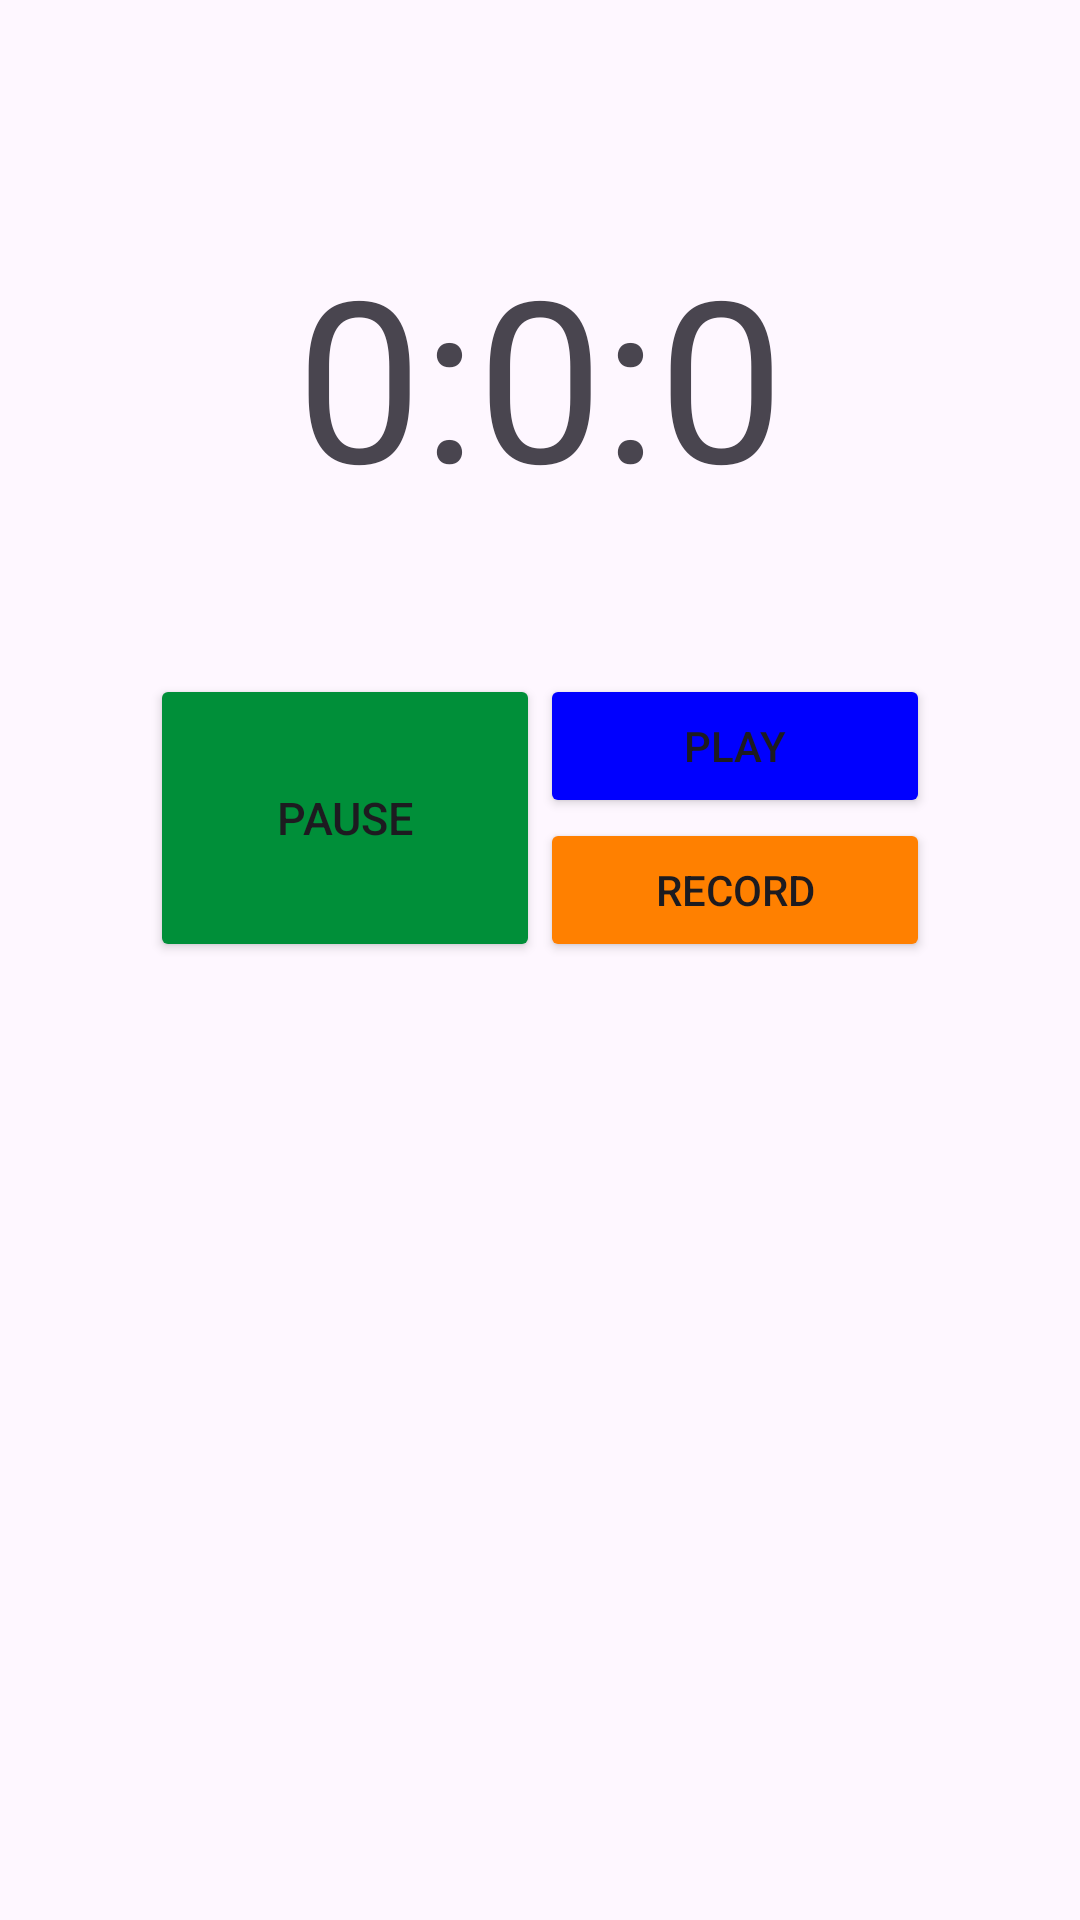

Produce the Android XML layout that renders to this screen, including the resource entries it uses.
<!-- AndroidManifest.xml: application theme Theme.Examen_AguedaPL -->
<!-- res/layout/activity_cronometro.xml -->
<?xml version="1.0" encoding="utf-8"?>
<androidx.constraintlayout.widget.ConstraintLayout xmlns:android="http://schemas.android.com/apk/res/android"
    xmlns:app="http://schemas.android.com/apk/res-auto"
    xmlns:tools="http://schemas.android.com/tools"
    android:layout_width="match_parent"
    android:layout_height="match_parent"
    tools:context=".Cronometro">

    <TextView
        android:id="@+id/texto"
        android:layout_width="wrap_content"
        android:layout_height="wrap_content"
        android:text="0:0:0"
        android:textSize="75dp"
        app:layout_constraintTop_toTopOf="parent"
        app:layout_constraintStart_toStartOf="parent"
        app:layout_constraintEnd_toEndOf="parent"
        android:layout_marginTop="75dp"
        />

    <LinearLayout
        android:id="@+id/linearLayout"
        android:layout_width="match_parent"
        android:layout_height="wrap_content"
        android:layout_margin="50dp"
        android:orientation="horizontal"
        app:layout_constraintEnd_toEndOf="parent"
        app:layout_constraintStart_toStartOf="parent"
        app:layout_constraintTop_toBottomOf="@id/texto">

        <Button
            android:id="@+id/pause"
            android:layout_width="match_parent"
            android:layout_height="match_parent"
            android:layout_weight="1"
            android:backgroundTint="#008f39"
            android:onClick="setPausadoTrue"
            android:text="PAUSE"
            android:textSize="15dp" />

        <LinearLayout
            android:layout_width="match_parent"
            android:layout_height="match_parent"
            android:layout_weight="1"
            android:orientation="vertical">

            <Button
                android:id="@+id/play"
                android:layout_width="match_parent"
                android:layout_height="match_parent"
                android:layout_weight="1"
                android:backgroundTint="#0000FF"
                android:onClick="setPausadoFalse"
                android:text="PLAY" />

            <Button
                android:id="@+id/record"
                android:layout_width="match_parent"
                android:layout_height="match_parent"
                android:layout_weight="1"
                android:backgroundTint="#FF8000"
                android:text="RECORD"
                android:onClick="record"/>

        </LinearLayout>
    </LinearLayout>

    <androidx.recyclerview.widget.RecyclerView
        android:id="@+id/recyclerView"
        android:layout_width="match_parent"
        android:layout_height="350dp"
        android:layout_margin="50dp"
        app:layout_constraintBottom_toBottomOf="parent"
        app:layout_constraintEnd_toEndOf="parent"
        app:layout_constraintStart_toStartOf="parent"
        app:layout_constraintTop_toBottomOf="@+id/linearLayout" />


</androidx.constraintlayout.widget.ConstraintLayout>
<!-- resources referenced by this layout -->
<resources>
  <style name="Theme.Examen_AguedaPL" parent="Base.Theme.Examen_AguedaPL" />
  <style name="Base.Theme.Examen_AguedaPL" parent="Theme.Material3.DayNight.NoActionBar">
          
          
      </style>
</resources>
